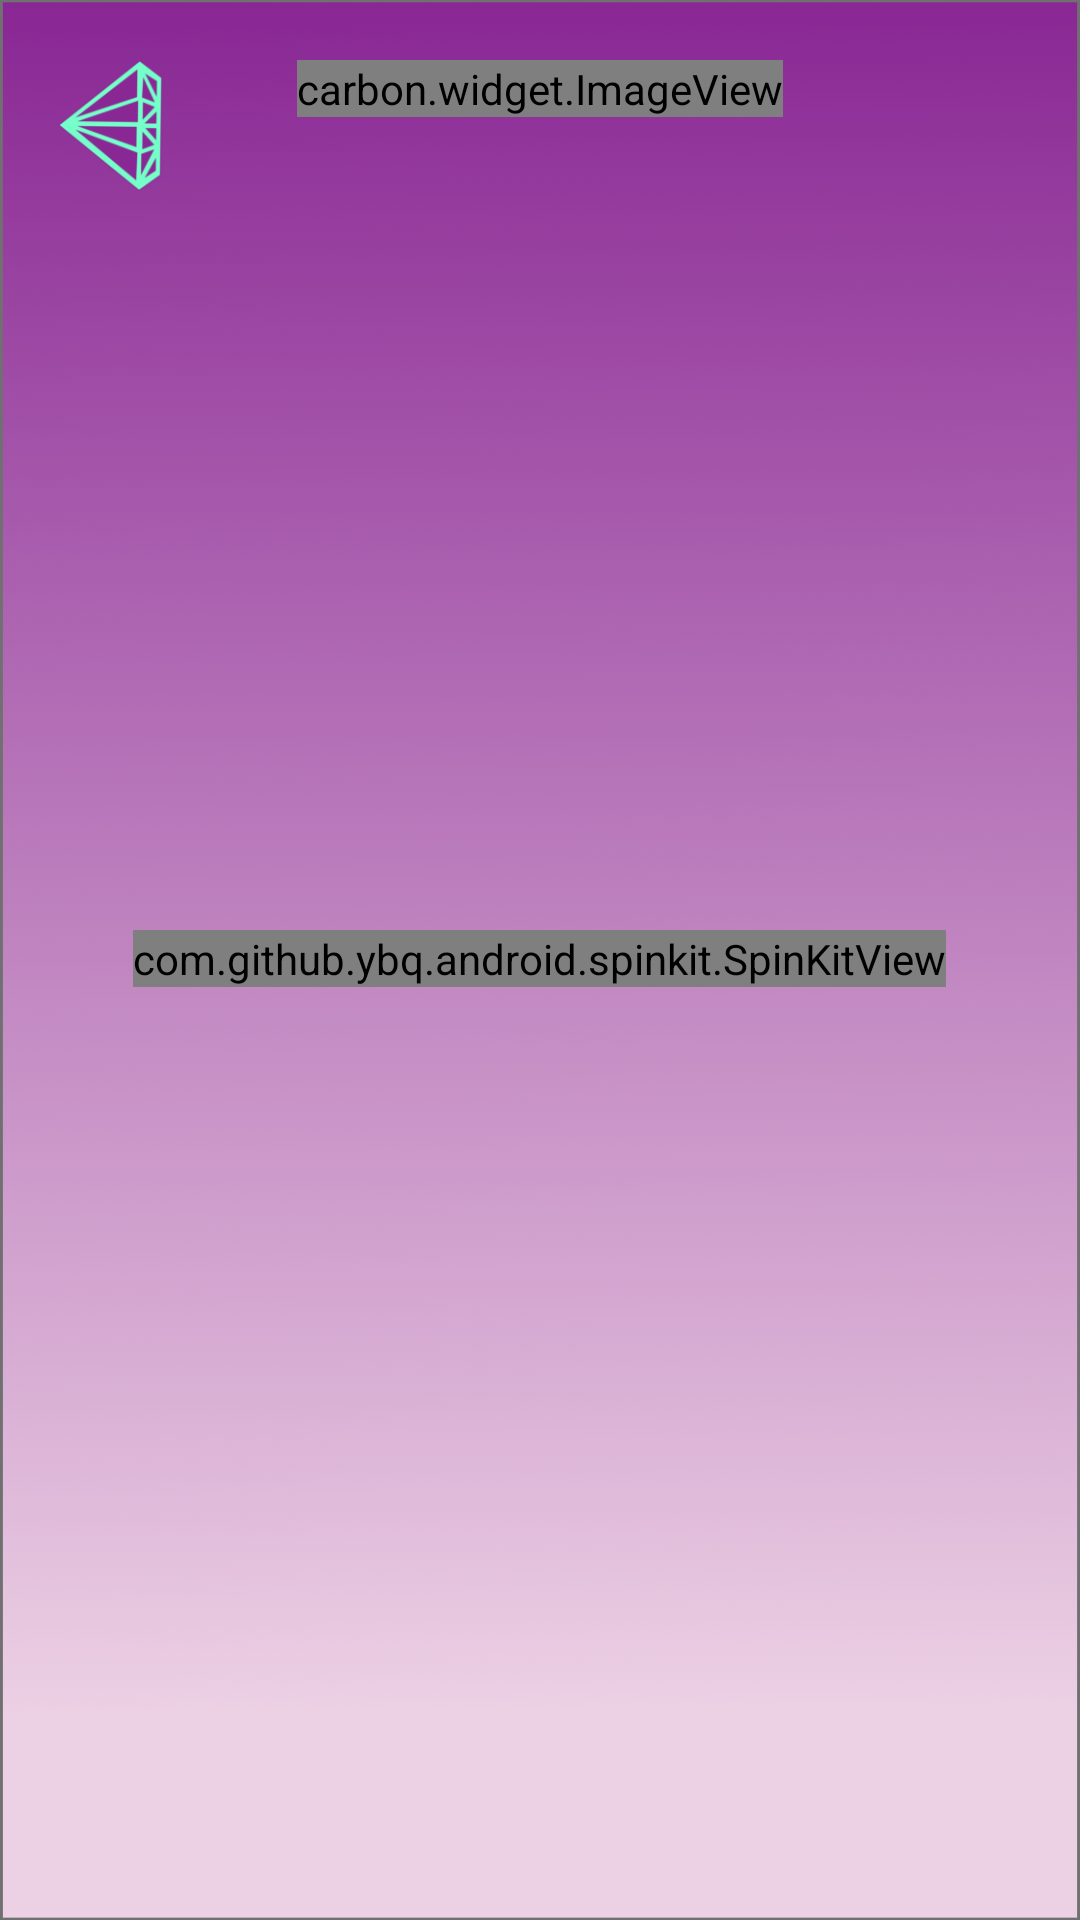

Here is an Android app screen rendered from its layout file. Give the layout XML and the strings, colors and styles it references.
<!-- AndroidManifest.xml: application theme Theme.AppCompat.Light.NoActionBar -->
<!-- res/layout/activity_my_prize.xml -->
<?xml version="1.0" encoding="utf-8"?>
<androidx.constraintlayout.widget.ConstraintLayout
    xmlns:android="http://schemas.android.com/apk/res/android"
    xmlns:app="http://schemas.android.com/apk/res-auto"
    xmlns:tools="http://schemas.android.com/tools"
    android:layout_width="match_parent"
    android:layout_height="match_parent"
    android:background="@drawable/background2"
    tools:context=".Activities.MyPrize">


    <com.github.ybq.android.spinkit.SpinKitView
        android:id="@+id/pb_MyPrize"
        style="@style/SpinKitView.Large.Circle"
        android:layout_width="wrap_content"
        android:layout_height="wrap_content"
        android:layout_gravity="center"
        app:SpinKit_Color="@color/purple_color"
        app:layout_constraintBottom_toBottomOf="parent"
        app:layout_constraintEnd_toEndOf="parent"
        app:layout_constraintHorizontal_bias="0.498"
        app:layout_constraintStart_toStartOf="parent"
        app:layout_constraintTop_toTopOf="parent"
        app:layout_constraintVertical_bias="0.499"
        tools:ignore="MissingConstraints" />

    <androidx.constraintlayout.widget.ConstraintLayout
        android:id="@+id/cl_MyPrize"
        android:layout_width="match_parent"
        android:layout_height="match_parent"
        app:layout_constraintStart_toStartOf="parent"
        app:layout_constraintTop_toTopOf="parent">

        <ImageView
            android:id="@+id/ivBackP_MyPrize"
            android:layout_width="wrap_content"
            android:layout_height="wrap_content"
            android:layout_marginStart="10dp"
            android:layout_marginTop="10dp"
            android:clickable="true"
            android:focusable="true"
            android:padding="10dp"
            android:src="@drawable/back_jewel_icon"
            app:layout_constraintStart_toStartOf="parent"
            app:layout_constraintTop_toTopOf="parent" />

        <carbon.widget.ImageView
            android:id="@+id/ivProfileActionBar"
            android:layout_width="wrap_content"
            android:layout_height="wrap_content"
            android:layout_marginTop="20dp"
            android:src="@drawable/text_myprize"
            app:layout_constraintEnd_toEndOf="parent"
            app:layout_constraintStart_toStartOf="parent"
            app:layout_constraintTop_toTopOf="parent" />

        <androidx.recyclerview.widget.RecyclerView
            android:id="@+id/rv_MyPrize"
            android:layout_width="match_parent"
            android:layout_height="wrap_content"
            android:layout_margin="20dp"
            app:layout_constraintStart_toStartOf="parent"
            app:layout_constraintTop_toBottomOf="@id/ivProfileActionBar" />

    </androidx.constraintlayout.widget.ConstraintLayout>
</androidx.constraintlayout.widget.ConstraintLayout>
<!-- resources referenced by this layout -->
<resources>
  <color name="purple_color">#892794</color>
  <!-- drawable back_jewel_icon: png bitmap (drawable-hdpi, 5879 bytes) -->
  <!-- drawable background2: png bitmap (drawable-hdpi, 43758 bytes) -->
  <!-- drawable text_myprize: png bitmap (drawable-hdpi, 18760 bytes) -->
</resources>
